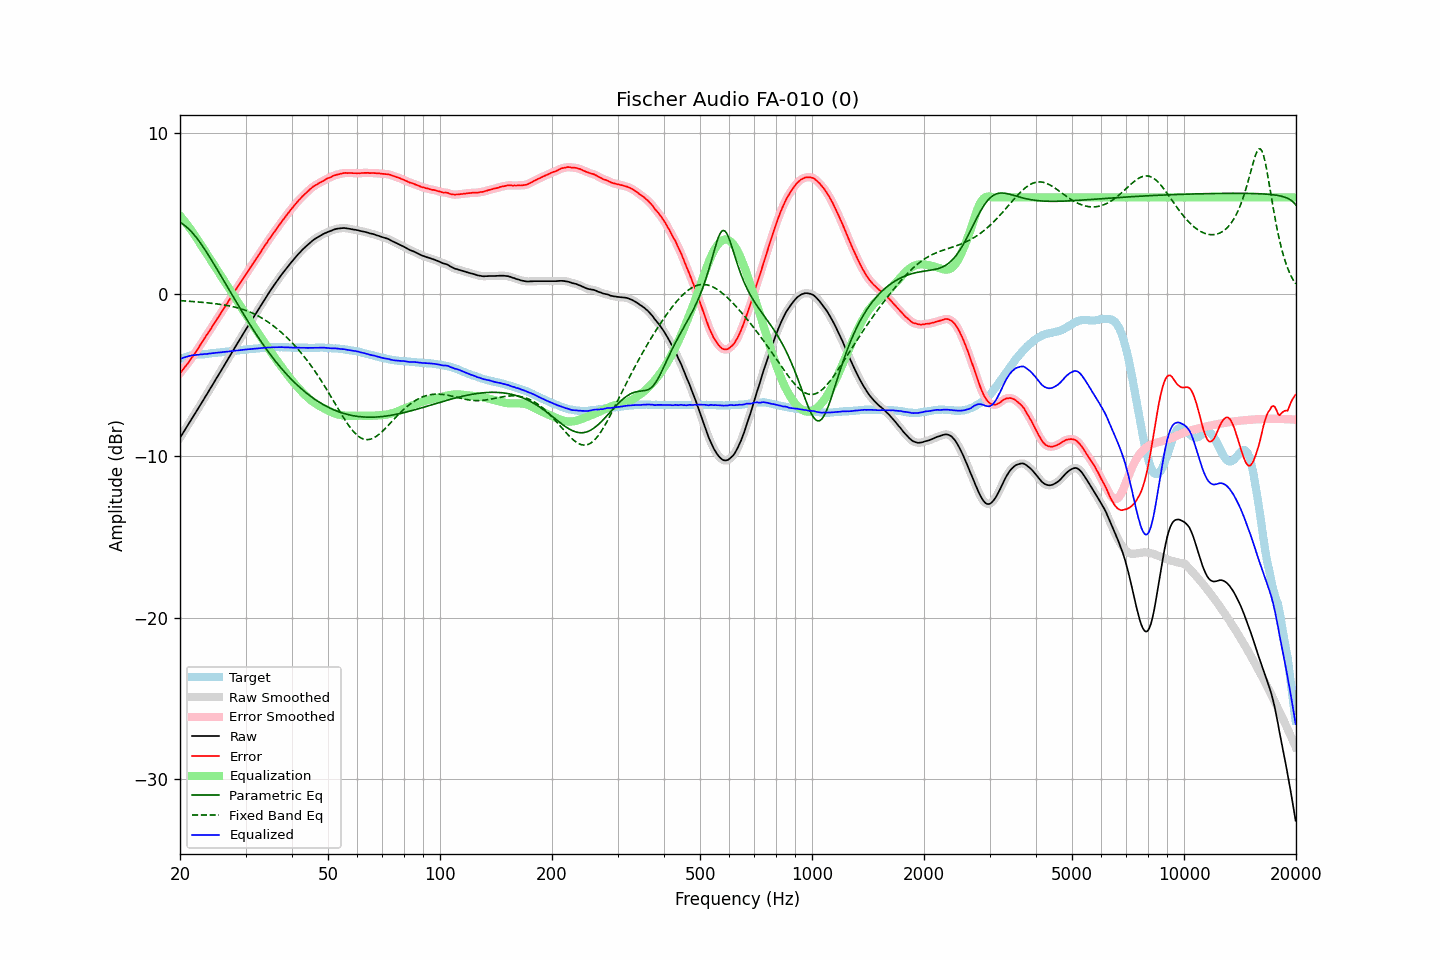

The table this chart was drawn from, first rows:
frequency, raw, error, smoothed, error_smoothed, equalization, parametric_eq, fixed_band_eq, equalized_raw, equalized_smoothed, target
20.00, -8.87, -4.87, -8.87, -4.88, 4.87, 4.45, -0.38, -4.00, -4.00, -4.00
20.20, -8.71, -4.75, -8.71, -4.75, 4.75, 4.39, -0.39, -3.96, -3.96, -3.96
20.40, -8.55, -4.63, -8.55, -4.63, 4.63, 4.33, -0.40, -3.92, -3.92, -3.92
20.61, -8.40, -4.50, -8.39, -4.50, 4.51, 4.26, -0.40, -3.89, -3.89, -3.90
20.81, -8.23, -4.37, -8.23, -4.38, 4.38, 4.18, -0.41, -3.85, -3.86, -3.86
21.02, -8.07, -4.25, -8.07, -4.24, 4.25, 4.09, -0.42, -3.83, -3.83, -3.82
21.23, -7.91, -4.11, -7.91, -4.11, 4.11, 4.00, -0.43, -3.80, -3.80, -3.80
21.44, -7.75, -3.97, -7.75, -3.97, 3.97, 3.89, -0.43, -3.78, -3.78, -3.78
21.66, -7.59, -3.83, -7.59, -3.83, 3.83, 3.78, -0.44, -3.76, -3.76, -3.76
21.87, -7.43, -3.68, -7.43, -3.69, 3.68, 3.66, -0.45, -3.75, -3.75, -3.75
22.09, -7.27, -3.54, -7.27, -3.54, 3.53, 3.54, -0.46, -3.74, -3.74, -3.73
22.31, -7.11, -3.39, -7.11, -3.38, 3.38, 3.41, -0.47, -3.73, -3.73, -3.72
22.54, -6.94, -3.22, -6.95, -3.23, 3.23, 3.27, -0.47, -3.72, -3.72, -3.72
22.76, -6.78, -3.07, -6.78, -3.07, 3.07, 3.13, -0.48, -3.71, -3.71, -3.71
22.99, -6.62, -2.91, -6.62, -2.91, 2.91, 2.99, -0.49, -3.71, -3.70, -3.71
23.22, -6.45, -2.75, -6.46, -2.75, 2.76, 2.84, -0.50, -3.69, -3.70, -3.70
23.45, -6.29, -2.60, -6.29, -2.60, 2.61, 2.69, -0.51, -3.69, -3.69, -3.69
23.69, -6.13, -2.45, -6.13, -2.45, 2.45, 2.54, -0.52, -3.68, -3.68, -3.68
23.92, -5.96, -2.30, -5.96, -2.30, 2.30, 2.38, -0.53, -3.66, -3.67, -3.66
24.16, -5.80, -2.16, -5.80, -2.15, 2.15, 2.22, -0.54, -3.65, -3.65, -3.64
24.40, -5.63, -2.00, -5.63, -2.00, 1.99, 2.06, -0.55, -3.64, -3.64, -3.63
24.65, -5.47, -1.84, -5.47, -1.84, 1.84, 1.89, -0.57, -3.63, -3.63, -3.63
24.89, -5.30, -1.68, -5.30, -1.68, 1.69, 1.73, -0.58, -3.61, -3.62, -3.61
25.14, -5.14, -1.53, -5.14, -1.53, 1.53, 1.56, -0.59, -3.61, -3.61, -3.61
25.39, -4.97, -1.37, -4.97, -1.38, 1.38, 1.40, -0.60, -3.59, -3.60, -3.60
25.65, -4.81, -1.23, -4.81, -1.22, 1.22, 1.23, -0.62, -3.59, -3.59, -3.59
25.91, -4.65, -1.07, -4.64, -1.06, 1.07, 1.06, -0.63, -3.58, -3.58, -3.58
26.16, -4.47, -0.90, -4.48, -0.91, 0.91, 0.89, -0.65, -3.56, -3.56, -3.57
26.43, -4.31, -0.76, -4.31, -0.75, 0.76, 0.72, -0.66, -3.56, -3.55, -3.56
26.69, -4.14, -0.60, -4.15, -0.60, 0.60, 0.55, -0.68, -3.54, -3.54, -3.54
26.96, -3.98, -0.45, -3.98, -0.45, 0.45, 0.38, -0.70, -3.54, -3.53, -3.53
27.23, -3.81, -0.29, -3.81, -0.30, 0.29, 0.21, -0.72, -3.52, -3.52, -3.52
27.50, -3.64, -0.14, -3.65, -0.14, 0.14, 0.04, -0.74, -3.51, -3.51, -3.50
27.77, -3.48, 0.02, -3.48, 0.02, -0.02, -0.13, -0.76, -3.50, -3.50, -3.50
28.05, -3.31, 0.17, -3.31, 0.17, -0.17, -0.30, -0.79, -3.48, -3.49, -3.48
28.33, -3.15, 0.33, -3.15, 0.33, -0.33, -0.46, -0.81, -3.48, -3.48, -3.48
28.62, -2.98, 0.48, -2.98, 0.48, -0.48, -0.63, -0.84, -3.47, -3.47, -3.46
28.90, -2.82, 0.63, -2.82, 0.64, -0.64, -0.80, -0.86, -3.46, -3.46, -3.46
29.19, -2.65, 0.79, -2.65, 0.79, -0.79, -0.97, -0.89, -3.44, -3.44, -3.45
29.48, -2.49, 0.94, -2.49, 0.94, -0.94, -1.13, -0.93, -3.43, -3.43, -3.43
29.78, -2.32, 1.09, -2.33, 1.09, -1.09, -1.30, -0.96, -3.42, -3.42, -3.42
30.08, -2.16, 1.24, -2.16, 1.24, -1.24, -1.46, -0.99, -3.41, -3.41, -3.41
30.38, -2.00, 1.40, -2.00, 1.40, -1.40, -1.62, -1.03, -3.40, -3.40, -3.40
30.68, -1.84, 1.55, -1.84, 1.55, -1.55, -1.78, -1.07, -3.39, -3.39, -3.39
30.99, -1.68, 1.70, -1.68, 1.70, -1.70, -1.94, -1.11, -3.38, -3.38, -3.38
31.30, -1.52, 1.85, -1.52, 1.85, -1.85, -2.10, -1.16, -3.37, -3.37, -3.37
31.61, -1.36, 1.99, -1.36, 2.00, -2.00, -2.25, -1.20, -3.36, -3.36, -3.35
31.93, -1.20, 2.15, -1.20, 2.15, -2.15, -2.41, -1.25, -3.35, -3.35, -3.36
32.24, -1.04, 2.31, -1.05, 2.30, -2.30, -2.56, -1.30, -3.34, -3.34, -3.35
32.57, -0.89, 2.45, -0.89, 2.45, -2.45, -2.71, -1.36, -3.34, -3.34, -3.34
32.89, -0.73, 2.59, -0.73, 2.59, -2.60, -2.86, -1.41, -3.33, -3.33, -3.32
33.22, -0.57, 2.75, -0.57, 2.75, -2.75, -3.00, -1.47, -3.32, -3.32, -3.32
33.55, -0.41, 2.89, -0.41, 2.90, -2.90, -3.15, -1.53, -3.31, -3.31, -3.30
33.89, -0.25, 3.05, -0.25, 3.05, -3.05, -3.29, -1.59, -3.30, -3.30, -3.31
34.23, -0.10, 3.18, -0.10, 3.19, -3.19, -3.43, -1.66, -3.30, -3.29, -3.29
34.57, 0.06, 3.35, 0.06, 3.34, -3.34, -3.56, -1.72, -3.28, -3.28, -3.29
34.92, 0.21, 3.49, 0.21, 3.48, -3.48, -3.70, -1.79, -3.28, -3.28, -3.28
35.27, 0.36, 3.63, 0.35, 3.63, -3.63, -3.83, -1.87, -3.27, -3.27, -3.27
35.62, 0.50, 3.77, 0.50, 3.77, -3.77, -3.96, -1.94, -3.27, -3.27, -3.27
35.97, 0.64, 3.92, 0.64, 3.91, -3.91, -4.08, -2.02, -3.27, -3.27, -3.28
... 635 more rows
